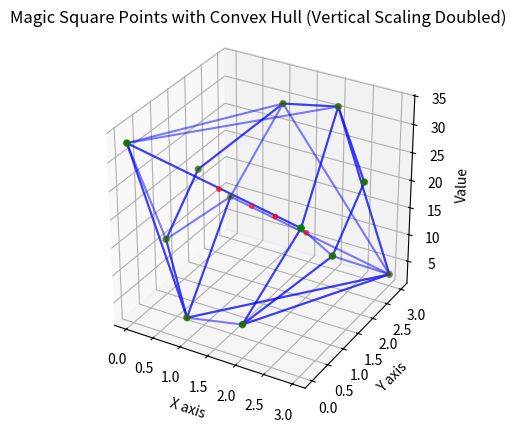

Here is the Python script that generated this plot:
import numpy as np
import matplotlib.pyplot as plt
from mpl_toolkits.mplot3d import Axes3D
from scipy.spatial import ConvexHull

def generate_magic_square(n):
    if n % 2 == 1:  # Odd order magic square
        magic_square = np.zeros((n, n), dtype=int)
        num = 1
        i, j = 0, n // 2

        while num <= n**2:
            magic_square[i, j] = num
            num += 1
            newi, newj = (i - 1) % n, (j + 1) % n
            if magic_square[newi, newj]:
                i += 1
            else:
                i, j = newi, newj
    elif n % 4 == 0:  # Doubly even order magic square
        magic_square = np.zeros((n, n), dtype=int)
        num = 1
        for i in range(n):
            for j in range(n):
                magic_square[i, j] = num
                num += 1

        # Swap the values in the magic square
        for i in range(n):
            for j in range(n):
                if (i % 4 == j % 4) or ((i + j) % 4 == 3):
                    magic_square[i, j] = n * n + 1 - magic_square[i, j]
    elif n % 2 == 0:  # Singly even order magic square
        magic_square = np.zeros((n, n), dtype=int)
        num = 1
        half_n = n // 2
        sub_square = generate_magic_square(half_n)

        # Fill the quadrants
        magic_square[:half_n, :half_n] = sub_square
        magic_square[:half_n, half_n:] = sub_square + half_n * half_n
        magic_square[half_n:, :half_n] = sub_square + 2 * half_n * half_n
        magic_square[half_n:, half_n:] = sub_square + 3 * half_n * half_n

        # Swap the values in the magic square
        for i in range(half_n):
            for j in range(half_n // 2):
                if j != half_n // 2 or i != 0:
                    magic_square[i, j], magic_square[half_n + i, j] = magic_square[half_n + i, j], magic_square[i, j]

    else:
        raise ValueError("Magic square generation is only implemented for odd integers and even integers greater than 4.")

    return magic_square

def visualize_magic_square(magic_square):
    n = magic_square.shape[0]
    x = np.arange(n)
    y = np.arange(n)
    x, y = np.meshgrid(x, y)
    z = magic_square * 2  # Double the vertical scaling

    # Prepare points for the convex hull
    points = np.array([(x[i, j], y[i, j], z[i, j] + 1) for i in range(n) for j in range(n)])  # Raise slightly above

    fig = plt.figure()
    ax = fig.add_subplot(111, projection='3d')

    # Set equal aspect ratio
    ax.set_box_aspect([1, 1, 1])  # Aspect ratio is 1:1:1

    # Adding spheres at each point
    ax.scatter(points[:, 0], points[:, 1], points[:, 2], color='red', s=10)  # Scatter spheres

    # Create and plot the convex hull
    hull = ConvexHull(points)
    for simplex in hull.simplices:
        ax.plot(points[simplex, 0], points[simplex, 1], points[simplex, 2], color='blue', alpha=0.5)

    # Optionally, plot the vertices of the convex hull
    ax.scatter(points[hull.vertices, 0], points[hull.vertices, 1], points[hull.vertices, 2], color='green', s=20)  # Hull vertices

    ax.set_xlabel('X axis')
    ax.set_ylabel('Y axis')
    ax.set_zlabel('Value')
    ax.set_title('Magic Square Points with Convex Hull (Vertical Scaling Doubled)')

    plt.show()

n = 4  # Size of the magic square (can be changed to 8, 10, etc.)
magic_square = generate_magic_square(n)
print(magic_square)
visualize_magic_square(magic_square)
